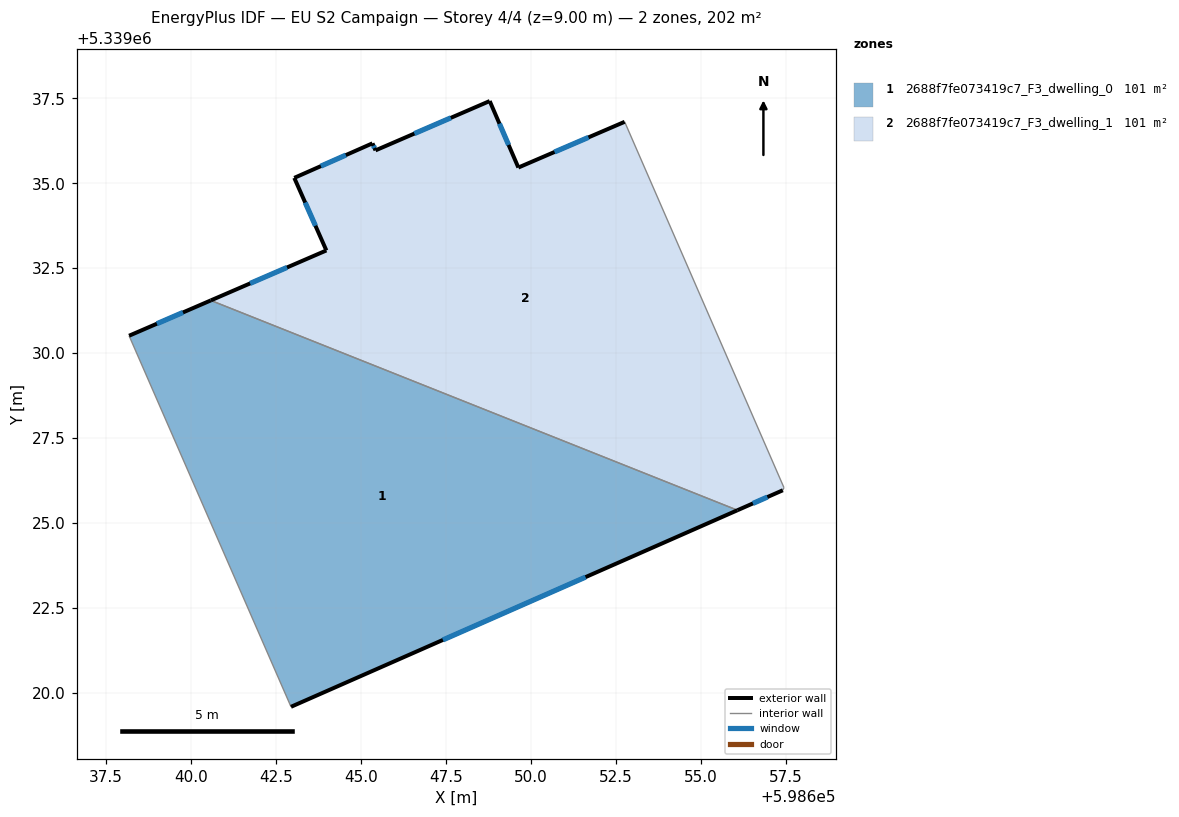
=== STOREY PLAN SPEC (per zone: floor XY polygon, exterior-wall plan segments, windows/doors) ===
zone 1: 2688f7fe073419c7_F3_dwelling_0  (100.9 m²)
  floor: (598656.07, 5339025.39) (598642.94, 5339019.60) (598638.18, 5339030.52) (598640.58, 5339031.56)
  exterior wall: (598642.94, 5339019.60) – (598656.07, 5339025.39)  [14.4 m]
    window: (598647.41, 5339021.57) – (598651.61, 5339023.42)  [4.4 m²]
  exterior wall: (598640.58, 5339031.56) – (598638.18, 5339030.52)  [2.6 m]
    window: (598639.76, 5339031.20) – (598638.99, 5339030.87)  [0.8 m²]
  interior walls: 2
zone 2: 2688f7fe073419c7_F3_dwelling_1  (100.9 m²)
  floor: (598652.76, 5339036.81) (598657.44, 5339026.05) (598657.41, 5339025.97) (598656.07, 5339025.39) (598640.58, 5339031.56) (598643.98, 5339033.03) (598643.04, 5339035.16) (598645.34, 5339036.18) (598645.43, 5339035.97) (598648.79, 5339037.42) (598649.63, 5339035.47)
  exterior wall: (598656.07, 5339025.39) – (598657.41, 5339025.97)  [1.5 m]
    window: (598656.53, 5339025.59) – (598656.96, 5339025.77)  [0.4 m²]
  exterior wall: (598643.98, 5339033.03) – (598640.58, 5339031.56)  [3.7 m]
    window: (598642.82, 5339032.53) – (598641.74, 5339032.06)  [1.1 m²]
  exterior wall: (598643.04, 5339035.16) – (598643.98, 5339033.03)  [2.3 m]
    window: (598643.36, 5339034.44) – (598643.66, 5339033.75)  [0.7 m²]
  exterior wall: (598645.34, 5339036.18) – (598643.04, 5339035.16)  [2.5 m]
    window: (598644.55, 5339035.83) – (598643.82, 5339035.51)  [0.8 m²]
  exterior wall: (598645.43, 5339035.97) – (598645.34, 5339036.18)  [0.2 m]
    window: (598645.40, 5339036.04) – (598645.37, 5339036.11)  [0.1 m²]
  exterior wall: (598648.79, 5339037.42) – (598645.43, 5339035.97)  [3.7 m]
    window: (598647.64, 5339036.93) – (598646.57, 5339036.47)  [1.1 m²]
  exterior wall: (598649.63, 5339035.47) – (598648.79, 5339037.42)  [2.1 m]
    window: (598649.34, 5339036.13) – (598649.07, 5339036.76)  [0.7 m²]
  exterior wall: (598652.76, 5339036.81) – (598649.63, 5339035.47)  [3.4 m]
    window: (598651.69, 5339036.35) – (598650.69, 5339035.92)  [1.0 m²]
  interior walls: 3

=== DERIVED (storey summary) ===
Building: EU S2 Campaign
Storey: 4 of 4  (floor level z = 9.00 m)
Storey gross floor area: 201.9 m²
Zones on this storey: 2
  - 2688f7fe073419c7_F3_dwelling_0: floor 100.9 m²; exterior wall 17.0 m (50.9 m²); 2 window(s) 5.2 m²; WWR 10.2%
  - 2688f7fe073419c7_F3_dwelling_1: floor 100.9 m²; exterior wall 19.4 m (58.3 m²); 8 window(s) 6.0 m²; WWR 10.2%
Zone adjacency (shared interzone walls):
  - 2688f7fe073419c7_F3_dwelling_0 ↔ 2688f7fe073419c7_F3_dwelling_1